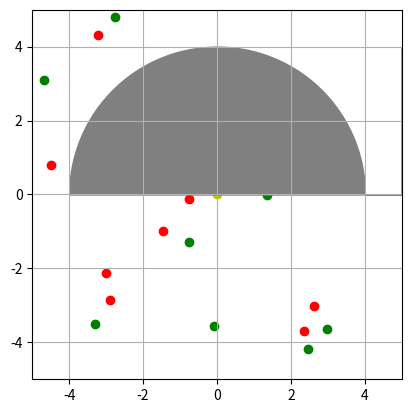

Source code (Python):
import numpy as np
import matplotlib.pyplot as plt
import matplotlib.animation as animation

class Particle:
    def __init__(self, color):
        self.color = color
        self.position = np.random.rand(2) * 10 - 5
        self.velocity = np.random.rand(2) * 2 - 1
        self.acceleration = np.zeros(2)

def update_velocity(particles, dt):
    for p in particles:
        p.velocity += p.acceleration * dt / 2

def update_position(particles, dt):
    for p in particles:
        p.position += p.velocity * dt

def update_acceleration(particles):
    for p in particles:
        p.acceleration = np.random.rand(2) * 2 - 1

def init_particles():
    particles = [Particle('g') for _ in range(10)]
    particles.extend([Particle('r') for _ in range(15)])
    return particles

def update(frame, particles, scatters):
    update_acceleration(particles)
    update_velocity(particles, dt)
    update_position(particles, dt)
    
    # Update scatter plot data
    for p, scatter in zip(particles, scatters):
        scatter.set_offsets(p.position)
        scatter.set_color(p.color)
    return scatters

dt = 0.1
total_time = 10
particles = init_particles()
fig, ax = plt.subplots()
ax.set_xlim(-5, 5)
ax.set_ylim(-5, 5)
ax.set_aspect('equal')
ax.grid(True)

scatters = [ax.scatter(p.position[0], p.position[1], c=p.color) for p in particles]
ref_point = ax.scatter(0, 0, c='y')
theta = np.linspace(0, np.pi, 100)
x_circle = 4 * np.cos(theta)
y_circle = 4 * np.sin(theta)
ax.fill_betweenx(y_circle, x_circle, 5, color='gray')
num_frames = int(total_time / dt)
ani = animation.FuncAnimation(fig, update, frames=num_frames, fargs=(particles, scatters), blit=True)

plt.show()
